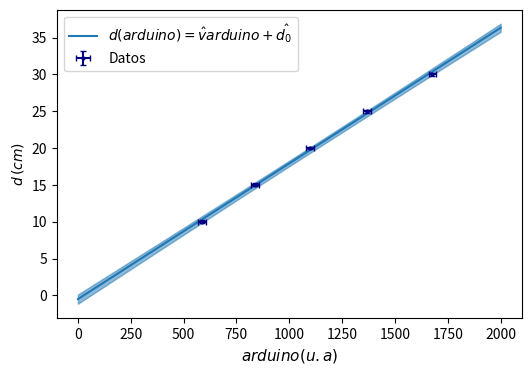

The script that saved this image: (Note: this script raises an exception after producing the figure.)
import matplotlib.pyplot as plt
import numpy as np
import scipy as sp

distancia = np.array([10,15,20,25,30])
sensor = np.array([(574 + 598) / 2, (837 + 841) / 2, (1097 + 1101) / 2, (1338 + 1395) / 2, (1676 + 1679) / 2])

def ajuste_lineal(x, y, sigma_x, sigma_y):
    """
    Calcula la regresión lineal de los datos, y propaga sus incertezas.
    """
    X = np.mean(x) # valor medio de x_i: <x>
    Y = np.mean(y) # valor medio de y_i: <y>
    X2 = np.mean(x**2) # valor medio de x_i^2: <x^2>
    XY = np.mean(x*y) # valor medio de x_i*y_i: <xy>
    N = x.size # número de mediciones

    # lo defino en una variable separada porque aparece seguido en las cuentas:
    dX2 = X2 - X**2  # <x^2> - <x>^2

    # calculo los coeficientes de la regresión
    a = (XY-X*Y)/dX2
    b = (Y*X2 - XY*X)/dX2

    # derivadas de los coeficientes
    da_dx = ( (y - Y)*dX2 - 2*(x - X)*(XY - X*Y) ) / ( N * dX2**2 )
    da_dy = (x - X) / ( N * dX2 )

    db_dx = ( (2*x*Y - y*X - XY)*dX2 - 2*(x - X)*(Y*X2 - XY*X) ) / ( N * dX2**2 )
    db_dy = (X2 - x*X) / ( N * dX2 )

    # calculo la matriz de covarianza
    var_a = np.sum(da_dx**2 * sigma_x**2 + da_dy**2 * sigma_y**2) # cov(a, a)
    var_b = np.sum(db_dx**2 * sigma_x**2 + db_dy**2 * sigma_y**2) # cov(b, b)
    cov_ab = np.sum(da_dx * db_dx * sigma_x**2 + da_dy * db_dy * sigma_y**2)  # cov(a, b)
    cov_matrix = np.asarray([[var_a, cov_ab], [cov_ab, var_b]])

    return a, b, cov_matrix


def lineal_ajustada(x, a, b, sigma_x, cov):
    """
    Evalúa la regresión lineal con parámetros de ajustes `a` y `b`,
    y propaga las incertezas a partir de `sigma_x` y la matriz de covarianza `cov`.
    """
    y = a*x + b
    sigma_y = ( a**2 * sigma_x**2 + x**2 * cov[0, 0] + cov[1, 1] + 2*x*cov[0, 1] )**0.5
    return y, sigma_y

sigma_sensor = 18    # Error en el eje X (datos del sensor)
sigma_distancia = 0.2  # Error en el eje Y (distancia)

v, d0, cov = ajuste_lineal(sensor, distancia, sigma_sensor, sigma_distancia)

# la desviación estándar es la raiz de la varianza:
sigma_v = cov[0, 0]**0.5  # incerteza en v
sigma_d0 = cov[1, 1]**0.5 # incerteza en d_0

print(f'v={v} ± {sigma_v}')
print(f'd0={d0} ± {sigma_d0}')
print(f'cov(v, d0) = {cov[0, 1]}')

# grafico los datos junto al ajuste
x = np.linspace(500,1800, 100)
y = v * x + d0 # la recta de ajuste evaluada

x = np.linspace(0, 2000, 100) # evalúo a tiempos más largos que los que medí
y, sigma_y = lineal_ajustada(x, v, d0, sigma_sensor, cov) # recta de ajuste con incertezas

fig, ax = plt.subplots(1, 1, figsize=(6, 4))
ax.set_xlabel(r'$arduino(u.a)$', size =11)
ax.set_ylabel(r'$d\,(cm)$')

ax.fill_between(x, y + sigma_y, y - sigma_y, color='tab:blue', alpha=0.5) # bandas de incerteza
ax.plot(x, y, color='tab:blue', label=r'$d(arduino) = \hat{v} arduino + \hat{d_0}$') # recta ajustada
ax.errorbar(sensor, distancia, xerr=sigma_sensor, yerr=sigma_distancia,
             fmt='o', c='navy', capsize=2, label='Datos', markersize=2) # datos con barras de incerteza
ax.legend()
plt.savefig('TP1/Calibracion.png')
plt.show()

x600 = np.linspace(0, 600, 100) 
y600, sigma_y600 = lineal_ajustada(x600, v, d0, sigma_sensor, cov) 

# dónde me dice el modelo que el cuerpo va a estar
print(f'd(arduino=600) = {y600[-1]} ± {sigma_y600[-1]}')
